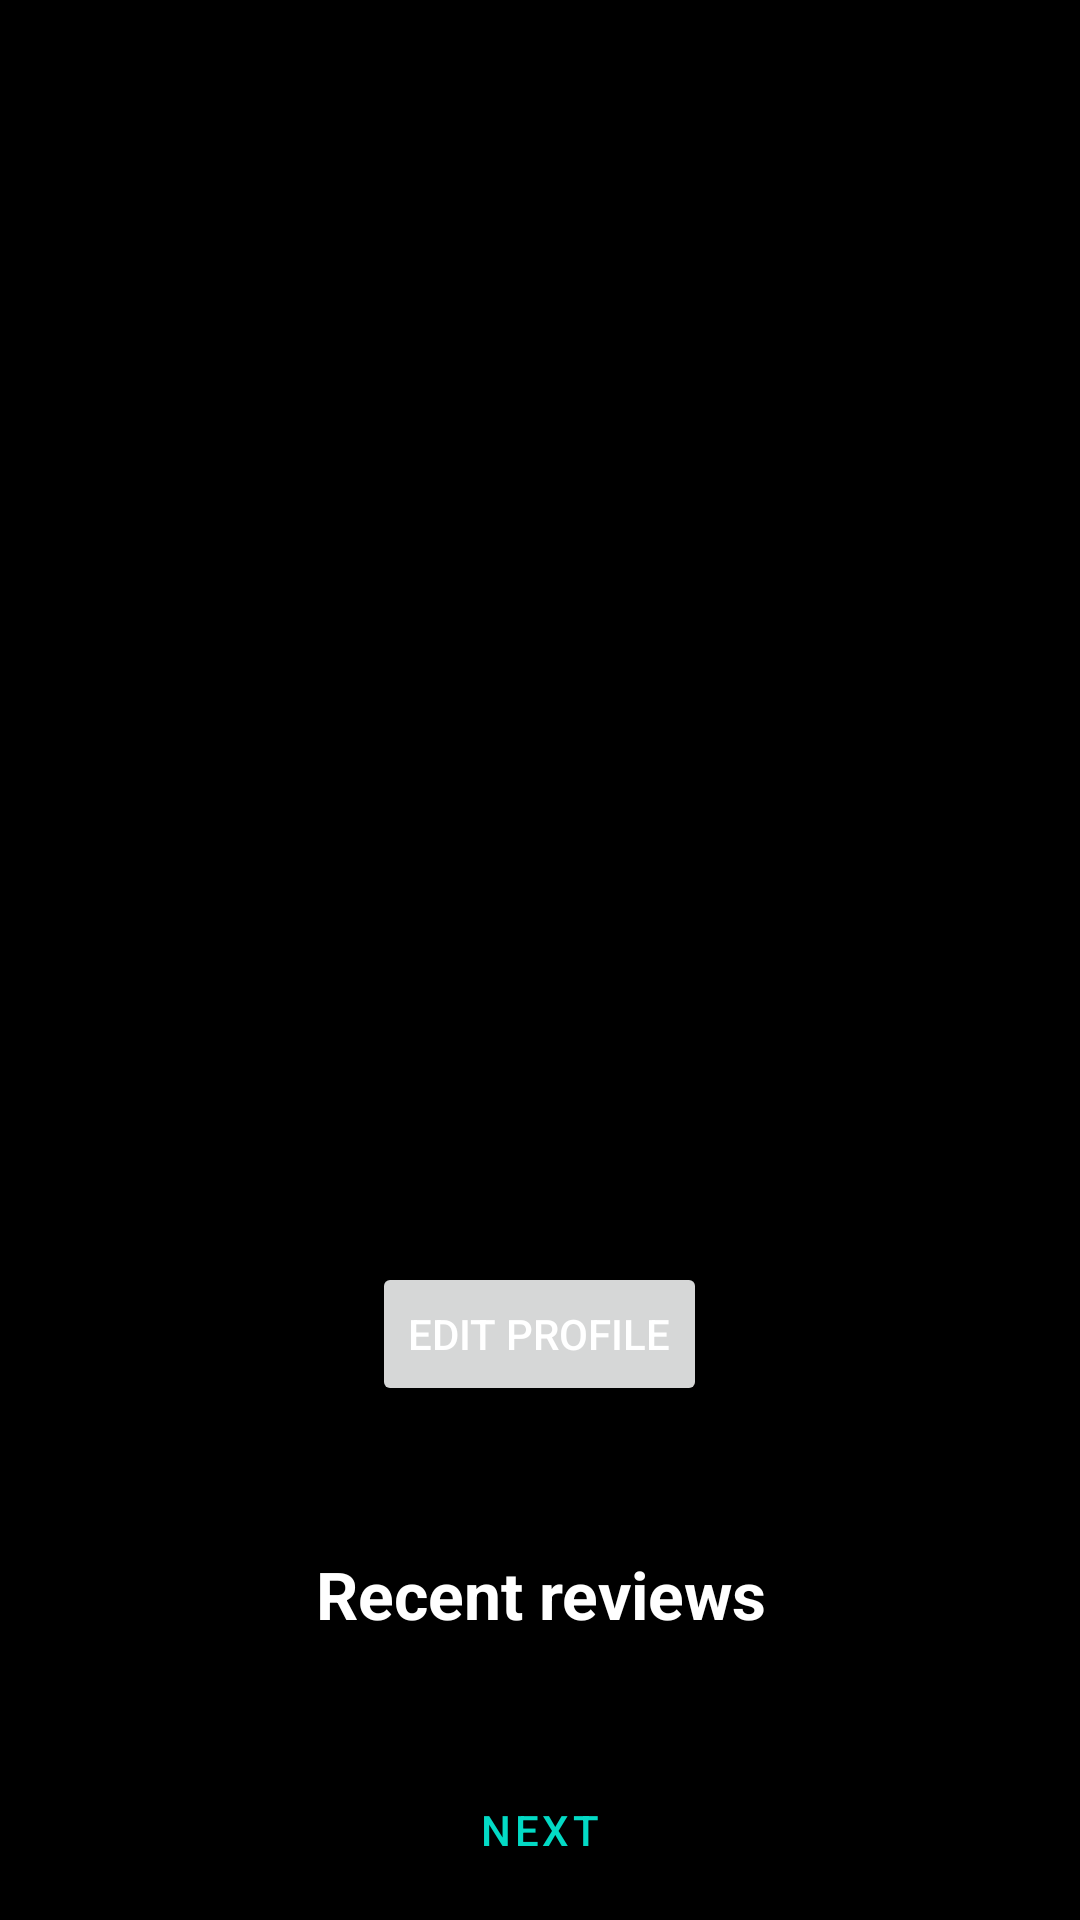

Android layout source for this screen:
<!-- AndroidManifest.xml: application theme Theme.Screensage -->
<!-- res/layout/fragment_user_profile.xml -->
<ScrollView
    xmlns:android="http://schemas.android.com/apk/res/android"
    xmlns:app="http://schemas.android.com/apk/res-auto"
    android:layout_width="match_parent"
    android:layout_height="match_parent"
    android:fillViewport="true">

    <LinearLayout
        android:layout_width="match_parent"
        android:layout_height="wrap_content"
        android:orientation="vertical"
        android:gravity="center"
        android:padding="16dp">

        <ImageView
            android:id="@+id/profileImage"
            android:layout_width="250dp"
            android:layout_height="250dp"
            android:layout_gravity="center"
            android:layout_marginTop="16dp"
            android:layout_marginBottom="32dp"
            android:contentDescription="Profile image" />

        <TextView
            android:id="@+id/usernameText"
            android:layout_width="250dp"
            android:layout_height="wrap_content"
            android:layout_gravity="center"
            android:gravity="center"
            android:textSize="22sp"
            android:layout_marginTop="16dp" />

        <EditText
            android:id="@+id/usernameInput"
            android:layout_width="250dp"
            android:layout_height="wrap_content"
            android:layout_gravity="center"
            android:gravity="center"
            android:visibility="gone"
            android:textColor="@color/white"
            android:hint="New username"
            android:textSize="22sp" />

        <TextView
            android:id="@+id/passwordText"
            android:layout_width="250dp"
            android:layout_height="wrap_content"
            android:layout_gravity="center"
            android:gravity="center"
            android:textColor="@color/white"
            android:textSize="22sp"
            android:layout_marginTop="16dp" />

        <EditText
            android:id="@+id/passwordInput"
            android:layout_width="250dp"
            android:layout_height="wrap_content"
            android:layout_gravity="center"
            android:gravity="center"
            android:visibility="gone"
            android:hint="New password"
            android:textSize="22sp"
            android:inputType="textPassword" />

        <LinearLayout
            android:layout_width="wrap_content"
            android:layout_height="match_parent"
            android:layout_gravity="center"
            android:layout_marginTop="16dp"
            android:orientation="horizontal">

            <Button
                android:id="@+id/saveProfileButton"
                android:layout_width="wrap_content"
                android:layout_height="wrap_content"
                android:text="Save"
                android:layout_marginEnd="8dp"
                android:visibility="gone" />

            <Button
                android:id="@+id/editProfileButton"
                android:layout_width="wrap_content"
                android:layout_height="wrap_content"
                android:text="Edit Profile" />

        </LinearLayout>

        <TextView
            android:layout_width="wrap_content"
            android:layout_height="wrap_content"
            android:layout_gravity="center"
            android:gravity="center"
            android:textSize="22sp"
            android:layout_marginTop="48dp"
            android:textStyle="bold"
            android:text="Recent reviews" />

        <androidx.recyclerview.widget.RecyclerView
            android:id="@+id/userReviewsRecyclerView"
            android:layout_width="match_parent"
            android:layout_height="wrap_content"
            android:paddingTop="24dp"
            android:nestedScrollingEnabled="false"
            android:scrollbars="vertical" />

        <LinearLayout
            android:id="@+id/userReviewsPaginationLayout"
            android:layout_width="wrap_content"
            android:layout_height="wrap_content"
            android:orientation="horizontal"
            android:gravity="center"
            android:layout_margin="8dp"
            app:layout_constraintEnd_toEndOf="parent"
            app:layout_constraintTop_toBottomOf="@id/userReviewsRecyclerView">

            <Button
                android:id="@+id/btnPreviousUserReviews"
                style="?android:attr/buttonBarButtonStyle"
                android:layout_width="wrap_content"
                android:layout_height="wrap_content"
                android:text="Previous"
                android:visibility="gone"
                android:layout_margin="8dp"
                android:enabled="false" />

            <Button
                android:id="@+id/btnNextUserReviews"
                style="?android:attr/buttonBarButtonStyle"
                android:layout_width="wrap_content"
                android:layout_height="wrap_content"
                android:text="Next"
                android:layout_margin="8dp" />
        </LinearLayout>
    </LinearLayout>
</ScrollView>
<!-- resources referenced by this layout -->
<resources>
  <color name="white">#FFFFFFFF</color>
  <style name="Theme.Screensage" parent="Theme.MaterialComponents.DayNight.DarkActionBar">
          <item name="android:windowBackground">@color/black</item>
          <item name="android:windowSplashScreenBackground" tools:ignore="NewApi">@color/black</item>
          <item name="colorOnBackground">@color/white</item>
  
          <item name="android:itemBackground">@color/black</item>
  
          
          <item name="colorPrimary">@color/teal_500</item>
          <item name="colorPrimaryVariant">@color/teal_700</item>
          <item name="colorOnPrimary">@color/white</item>
          
          <item name="colorSecondary">@color/teal_200</item>
          <item name="colorSecondaryVariant">@color/teal_700</item>
          <item name="colorOnSecondary">@color/black</item>
          
          <item name="android:statusBarColor">?attr/colorPrimaryVariant</item>
          
          <item name="android:textColorHint">@color/white</item>
  
          <item name="android:textColor">@color/white</item>
  
      </style>
  <color name="black">#FF000000</color>
  <color name="teal_500">#03DAC5</color>
  <color name="teal_700">#FF018786</color>
  <color name="teal_200">#FF03DAC5</color>
</resources>
